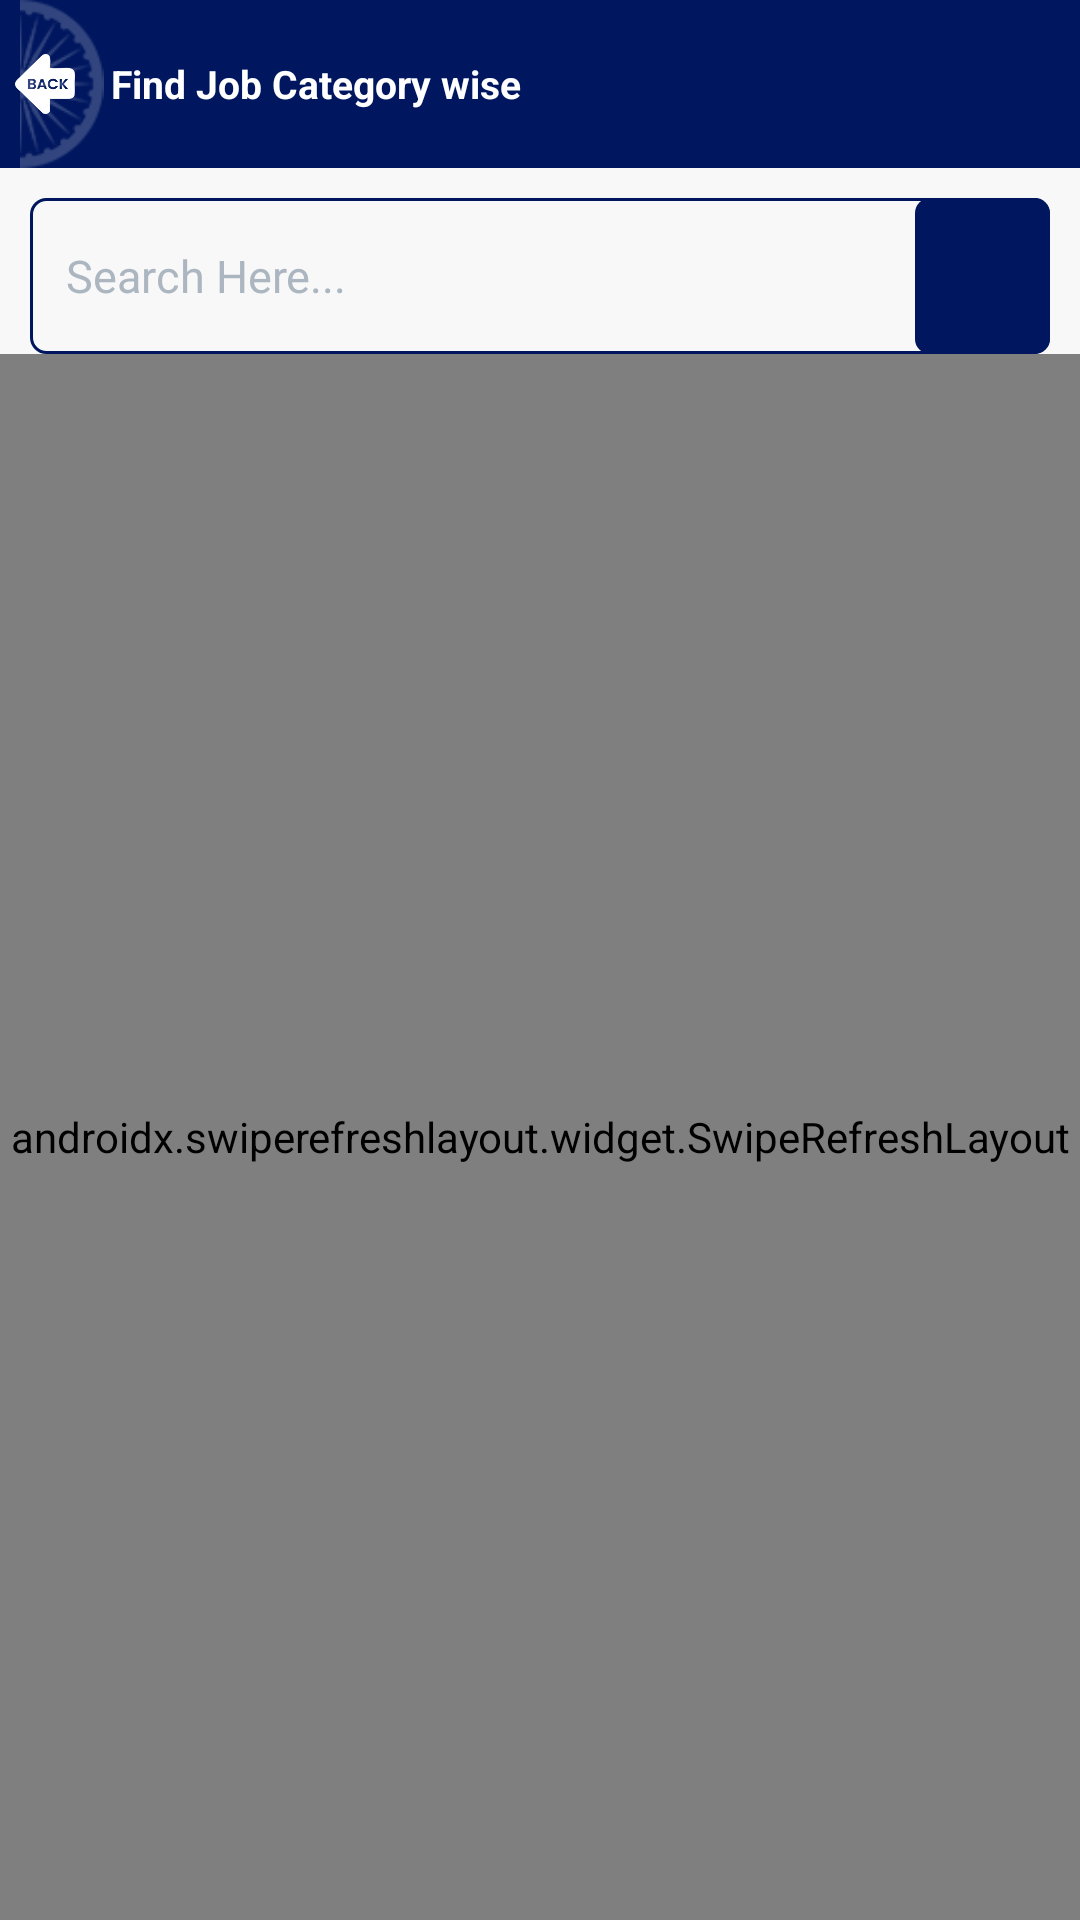

Reconstruct the res/layout file that produces this screen, plus the resources it refers to.
<!-- AndroidManifest.xml: application theme Theme.RozgarOne -->
<!-- res/layout/activity_filters.xml -->
<?xml version="1.0" encoding="utf-8"?>
<RelativeLayout xmlns:android="http://schemas.android.com/apk/res/android"
    xmlns:app="http://schemas.android.com/apk/res-auto"
    android:layout_width="match_parent"
    android:layout_height="match_parent"
    android:background="@color/back">

    <RelativeLayout
        android:id="@+id/actionbar"
        android:layout_width="match_parent"
        android:layout_height="56dp"
        android:background="@color/primary">

        <ImageView
            android:layout_width="wrap_content"
            android:layout_height="wrap_content"
            android:layout_centerVertical="true"
            android:src="@drawable/gs_ashoka_chakra" />

        <ImageView
            android:id="@+id/backbutton"
            android:layout_width="20dp"
            android:layout_height="20dp"
            android:layout_centerVertical="true"
            android:layout_marginStart="5dp"
            android:foreground="?attr/selectableItemBackground"
            android:src="@drawable/gs_back" />

        <TextView
            android:id="@+id/titlebar"
            android:layout_width="wrap_content"
            android:layout_height="wrap_content"
            android:layout_centerVertical="true"
            android:layout_marginStart="12dp"
            android:layout_toEndOf="@id/backbutton"
            android:text="@string/home_category"
            android:textColor="@color/white"
            android:textSize="13sp"
            android:textStyle="bold" />
    </RelativeLayout>

    <RelativeLayout
        android:id="@+id/search"
        android:layout_width="match_parent"
        android:layout_height="52dp"
        android:layout_below="@id/actionbar"
        android:layout_marginStart="10dp"
        android:layout_marginTop="10dp"
        android:layout_marginEnd="10dp"
        android:background="@drawable/gs_border">

        <EditText
            android:id="@+id/searchview"
            android:layout_width="match_parent"
            android:layout_height="match_parent"
            android:layout_marginStart="12dp"
            android:layout_marginEnd="52dp"
            android:background="@null"
            android:hint="@string/search_hint"
            android:imeOptions="actionSearch"
            android:inputType="text"
            android:singleLine="true"
            android:textColor="@color/black"
            android:textColorHint="@color/txtlight"
            android:textSize="15sp" />

        <LinearLayout
            android:id="@+id/searchBtn"
            android:layout_width="45dp"
            android:layout_height="match_parent"
            android:layout_alignParentEnd="true"
            android:background="@drawable/gs_square"
            android:foreground="?attr/selectableItemBackground"
            android:gravity="center">

            <ImageView
                android:layout_width="20dp"
                android:layout_height="20dp"
                android:src="@drawable/gs_search"
                app:tint="@color/white" />
        </LinearLayout>
    </RelativeLayout>

    <com.facebook.shimmer.ShimmerFrameLayout
        android:id="@+id/shimmer_view_container"
        android:layout_width="match_parent"
        android:layout_height="match_parent"
        android:layout_below="@id/search"
        app:shimmer_duration="1000">

        <LinearLayout
            android:layout_width="match_parent"
            android:layout_height="wrap_content"
            android:orientation="vertical">

            <include layout="@layout/item_placeholder_list" />
            <include layout="@layout/item_placeholder_list" />
        </LinearLayout>
    </com.facebook.shimmer.ShimmerFrameLayout>

    <androidx.swiperefreshlayout.widget.SwipeRefreshLayout
        android:id="@+id/swipeRefreshLayout"
        android:layout_width="match_parent"
        android:layout_height="match_parent"
        android:layout_below="@id/search">

        <androidx.recyclerview.widget.RecyclerView
            android:id="@+id/recyc_ipo"
            android:layout_width="match_parent"
            android:layout_height="match_parent"
            android:layout_marginLeft="10dp"
            android:layout_marginRight="10dp" />
    </androidx.swiperefreshlayout.widget.SwipeRefreshLayout>

    <TextView
        android:id="@+id/txt_noData"
        android:layout_width="wrap_content"
        android:layout_height="wrap_content"
        android:layout_centerInParent="true"
        android:text="@string/no_data"
        android:textColor="@color/txtlight"
        android:textSize="18sp"
        android:textStyle="bold"
        android:visibility="gone" />
</RelativeLayout>
<!-- res/layout/item_placeholder_list.xml (included above) -->
<?xml version="1.0" encoding="utf-8"?>
<RelativeLayout xmlns:android="http://schemas.android.com/apk/res/android"
    android:layout_width="match_parent"
    android:layout_height="wrap_content"
    android:padding="16dp">

    <View
        android:id="@+id/ph_name"
        android:layout_width="150dp"
        android:layout_height="10dp"
        android:layout_marginBottom="10dp"
        android:background="@color/placeholder_bg" />

    <View
        android:layout_width="100dp"
        android:layout_height="10dp"
        android:layout_below="@id/ph_name"
        android:background="@color/placeholder_bg" />

    <LinearLayout
        android:layout_width="match_parent"
        android:layout_height="wrap_content"
        android:layout_marginTop="20dp"
        android:layout_marginBottom="20dp"
        android:orientation="vertical">

        <View
            android:layout_width="match_parent"
            android:layout_height="10dp"
            android:layout_marginEnd="100dp"
            android:background="@color/placeholder_bg" />

        <View
            android:layout_width="match_parent"
            android:layout_height="10dp"
            android:layout_marginTop="10dp"
            android:layout_marginEnd="50dp"
            android:background="@color/placeholder_bg" />

        <View
            android:layout_width="match_parent"
            android:layout_height="10dp"
            android:layout_marginTop="10dp"
            android:layout_marginEnd="160dp"
            android:background="@color/placeholder_bg" />
    </LinearLayout>
</RelativeLayout>
<!-- resources referenced by this layout -->
<resources>
  <color name="back">#FFF8F8F8</color>
  <color name="black">#FF000000</color>
  <color name="placeholder_bg">#FFDDDDDD</color>
  <color name="primary">#FF00175F</color>
  <color name="txtlight">#FFACB6C0</color>
  <color name="white">#FFFFFFFF</color>
  <!-- drawable gs_ashoka_chakra: png bitmap (drawable, 2396 bytes) -->
  <!-- drawable gs_back: png bitmap (drawable, 5109 bytes) -->
  <!-- drawable gs_border (drawable) -->
  <?xml version="1.0" encoding="utf-8"?>
  <shape android:shape="rectangle"
    xmlns:android="http://schemas.android.com/apk/res/android">
      <corners android:radius="@dimen/_5sdp" />
      <stroke android:width="1.0dip" android:color="@color/primary" />
  </shape>
  <!-- drawable gs_square (drawable) -->
  <?xml version="1.0" encoding="utf-8"?>
  <shape
    xmlns:android="http://schemas.android.com/apk/res/android">
      <solid android:color="@color/primary" />
      <corners android:radius="@dimen/_5sdp" />
      <padding android:left="0.0dip" android:top="0.0dip" android:right="0.0dip" android:bottom="0.0dip" />
  </shape>
  <string name="home_category">Find Job Category wise</string>
  <string name="no_data">No data Found</string>
  <string name="search_hint">Search Here...</string>
  <style name="Theme.RozgarOne" parent="Theme.MaterialComponents.Light.NoActionBar">
          <item name="colorPrimary">@color/primary</item>
          <item name="colorPrimaryDark">@color/primary</item>
          <item name="colorAccent">@color/two</item>
          <item name="android:windowBackground">@color/back</item>
          <item name="android:statusBarColor">@color/primary</item>
      </style>
  <dimen name="_5sdp">5dp</dimen>
  <color name="two">#FFE79D35</color>
</resources>
